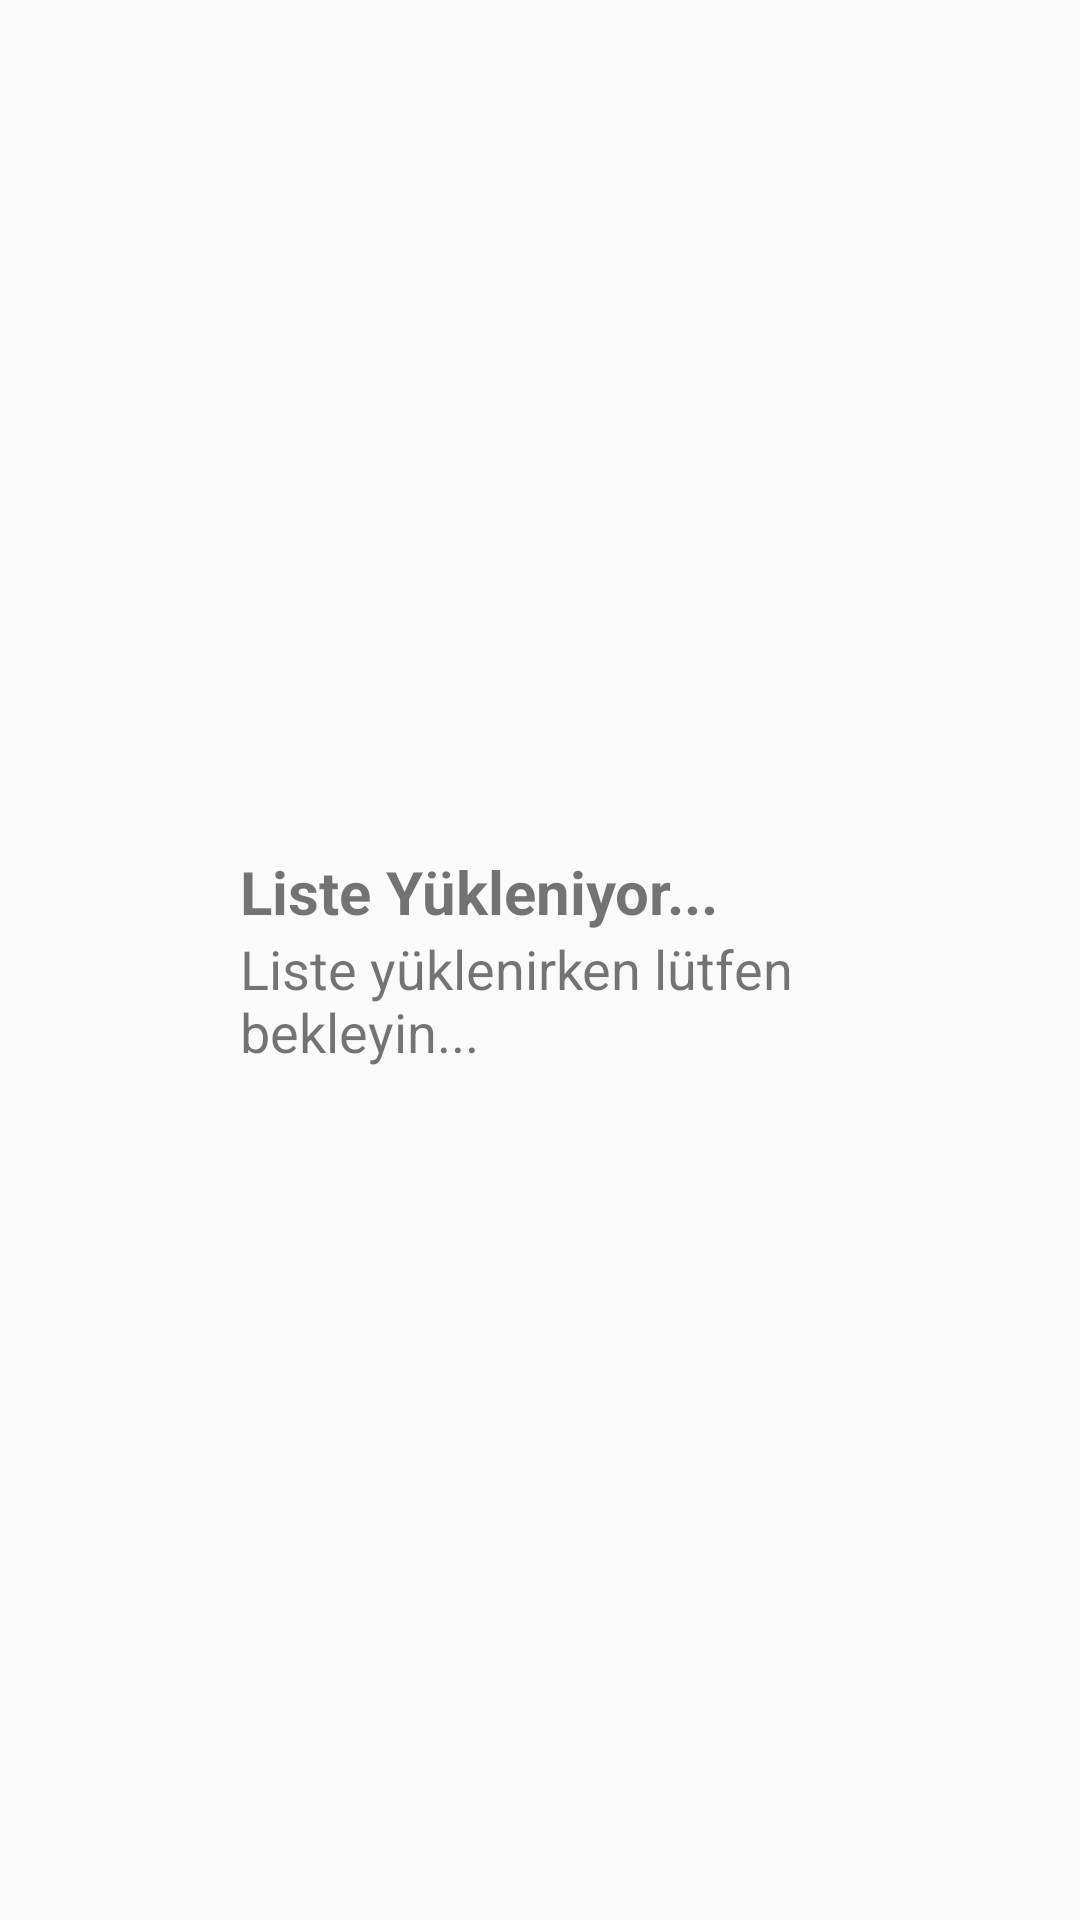

Layout XML and referenced resources for this Android screen:
<!-- AndroidManifest.xml: application theme AppTheme -->
<!-- res/layout/progress.xml -->
<?xml version="1.0" encoding="utf-8"?>
<RelativeLayout xmlns:android="http://schemas.android.com/apk/res/android"
    android:orientation="vertical" android:layout_width="match_parent"
    android:layout_height="match_parent"
    android:padding="20dp">

    <ProgressBar
        android:id="@+id/progressCircular"
        android:layout_width="50dp"
        android:layout_height="50dp"
        android:layout_centerVertical="true"/>

    <LinearLayout
        android:id="@+id/progressLinear"
        android:layout_width="wrap_content"
        android:layout_height="wrap_content"
        android:orientation="vertical"
        android:layout_centerVertical="true">

        <TextView
            android:id="@+id/progressTitle"
            android:layout_width="wrap_content"
            android:layout_height="wrap_content"
            android:text="@string/list_loading"
            android:textSize="20sp"
            android:textStyle="bold"
            android:layout_marginStart="60dp" />

        <TextView
            android:id="@+id/progressMessage"
            android:layout_width="wrap_content"
            android:layout_height="wrap_content"
            android:text="@string/list_wait"
            android:textSize="18sp"
            android:layout_marginStart="60dp" />
    </LinearLayout>

</RelativeLayout>
<!-- resources referenced by this layout -->
<resources>
  <string name="list_loading">Liste Yükleniyor...</string>
  <string name="list_wait">Liste yüklenirken lütfen bekleyin...</string>
  <style name="AppTheme" parent="Theme.AppCompat.Light.DarkActionBar">
          
          <item name="colorPrimary">@color/colorPrimary</item>
          <item name="colorPrimaryDark">@color/colorPrimaryDark</item>
          <item name="colorAccent">@color/colorAccent</item>
      </style>
  <color name="colorPrimary">#000000</color>
  <color name="colorPrimaryDark">#000000</color>
  <color name="colorAccent">#000000</color>
</resources>
